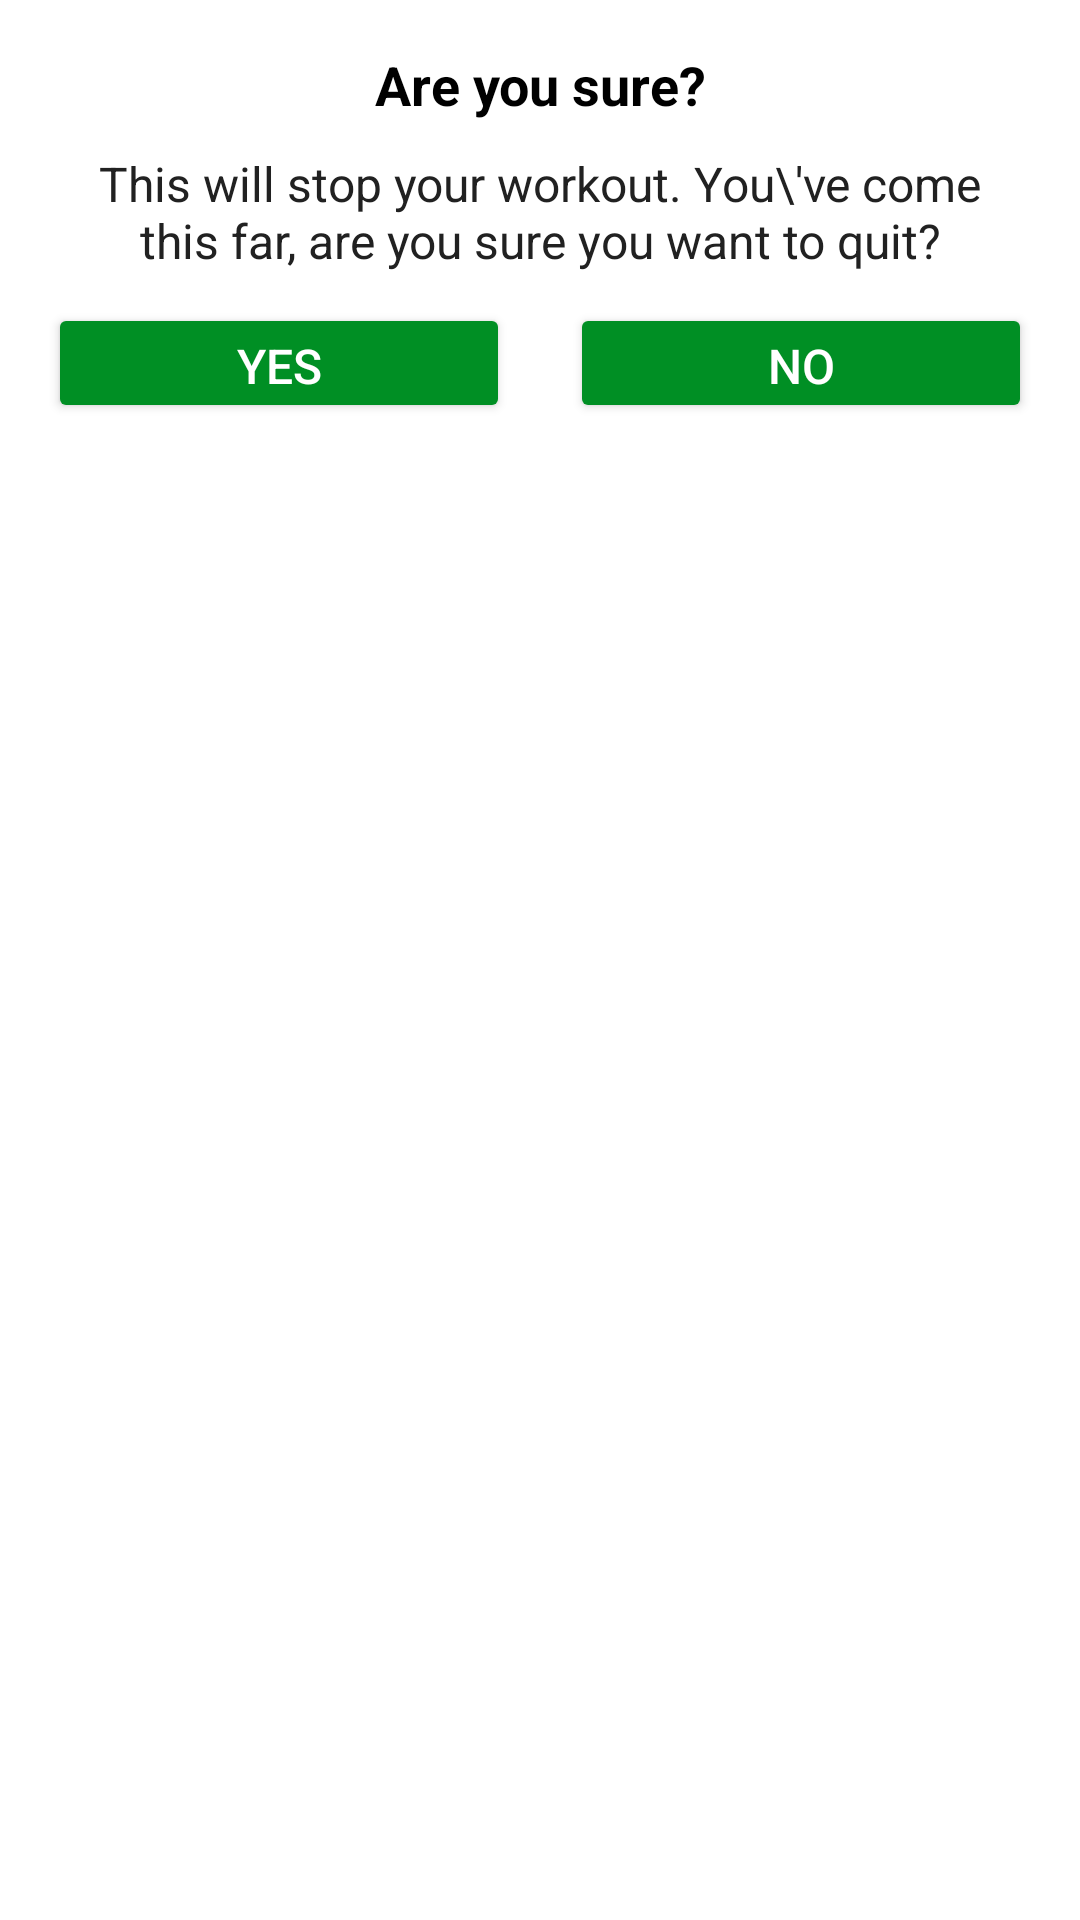

Produce the Android XML layout that renders to this screen, including the resource entries it uses.
<!-- AndroidManifest.xml: application theme Theme.7MinutesWorkout -->
<!-- res/layout/dialog_custom_back_confirmation.xml -->
<?xml version="1.0" encoding="utf-8"?>
<androidx.constraintlayout.widget.ConstraintLayout xmlns:android="http://schemas.android.com/apk/res/android"
    xmlns:app="http://schemas.android.com/apk/res-auto"
    android:layout_width="match_parent"
    android:layout_height="wrap_content"
    android:padding="16dp">

    <TextView
        android:id="@+id/areYouSureTw"
        android:layout_width="match_parent"
        android:layout_height="wrap_content"
        android:gravity="center"
        android:text="Are you sure?"
        android:textColor="@android:color/black"
        android:textSize="18sp"
        android:textStyle="bold"
        app:layout_constraintEnd_toEndOf="parent"
        app:layout_constraintStart_toStartOf="parent"
        app:layout_constraintTop_toTopOf="parent" />

    <TextView
        android:id="@+id/descriptionTw"
        android:layout_width="match_parent"
        android:layout_height="wrap_content"
        android:layout_marginStart="10dp"
        android:layout_marginTop="10dp"
        android:layout_marginEnd="10dp"
        android:gravity="center"
        android:text="This will stop your workout. You\'ve come this far, are you sure you want to quit?"
        android:textColor="#212121"
        android:textSize="16sp"
        app:layout_constraintEnd_toEndOf="@+id/areYouSureTw"
        app:layout_constraintStart_toStartOf="@+id/areYouSureTw"
        app:layout_constraintTop_toBottomOf="@+id/areYouSureTw" />

    <LinearLayout
        android:id="@+id/linearLayoutButtonHolder"
        android:layout_width="match_parent"
        android:layout_height="wrap_content"
        android:layout_marginTop="10dp"
        android:orientation="horizontal"
        app:layout_constraintEnd_toEndOf="@+id/descriptionTw"
        app:layout_constraintStart_toStartOf="@+id/descriptionTw"
        app:layout_constraintTop_toBottomOf="@+id/descriptionTw">

        <Button
            android:id="@+id/btnYes"
            android:layout_width="0dp"
            android:layout_height="40dp"
            android:layout_marginEnd="10dp"
            android:layout_weight="1"
            android:backgroundTint="@color/colorAccent"
            android:gravity="center"
            android:text="YES"
            android:textColor="#FFFFFF"
            android:textSize="16sp" />

        <Button
            android:id="@+id/btnNo"
            android:layout_width="0dp"
            android:layout_height="40dp"
            android:layout_marginStart="10dp"
            android:layout_weight="1"
            android:backgroundTint="@color/colorAccent"
            android:gravity="center"
            android:text="NO"
            android:textColor="#FFFFFF"
            android:textSize="16sp" />
    </LinearLayout>
</androidx.constraintlayout.widget.ConstraintLayout>
<!-- resources referenced by this layout -->
<resources>
  <color name="colorAccent">#008F24</color>
  <style name="Theme.7MinutesWorkout" parent="Theme.MaterialComponents.DayNight.NoActionBar">
          
          <item name="colorPrimary">@color/purple_500</item>
          <item name="colorPrimaryVariant">@color/purple_700</item>
          <item name="colorOnPrimary">@color/white</item>
          
          <item name="colorSecondary">@color/teal_200</item>
          <item name="colorSecondaryVariant">@color/teal_700</item>
          <item name="colorOnSecondary">@color/black</item>
          
          <item name="android:statusBarColor" tools:targetApi="l">?attr/colorPrimaryVariant</item>
          
      </style>
  <color name="purple_500">#FF6200EE</color>
  <color name="purple_700">#FF3700B3</color>
  <color name="white">#FFFFFFFF</color>
  <color name="teal_200">#FF03DAC5</color>
  <color name="teal_700">#FF018786</color>
  <color name="black">#FF000000</color>
</resources>
